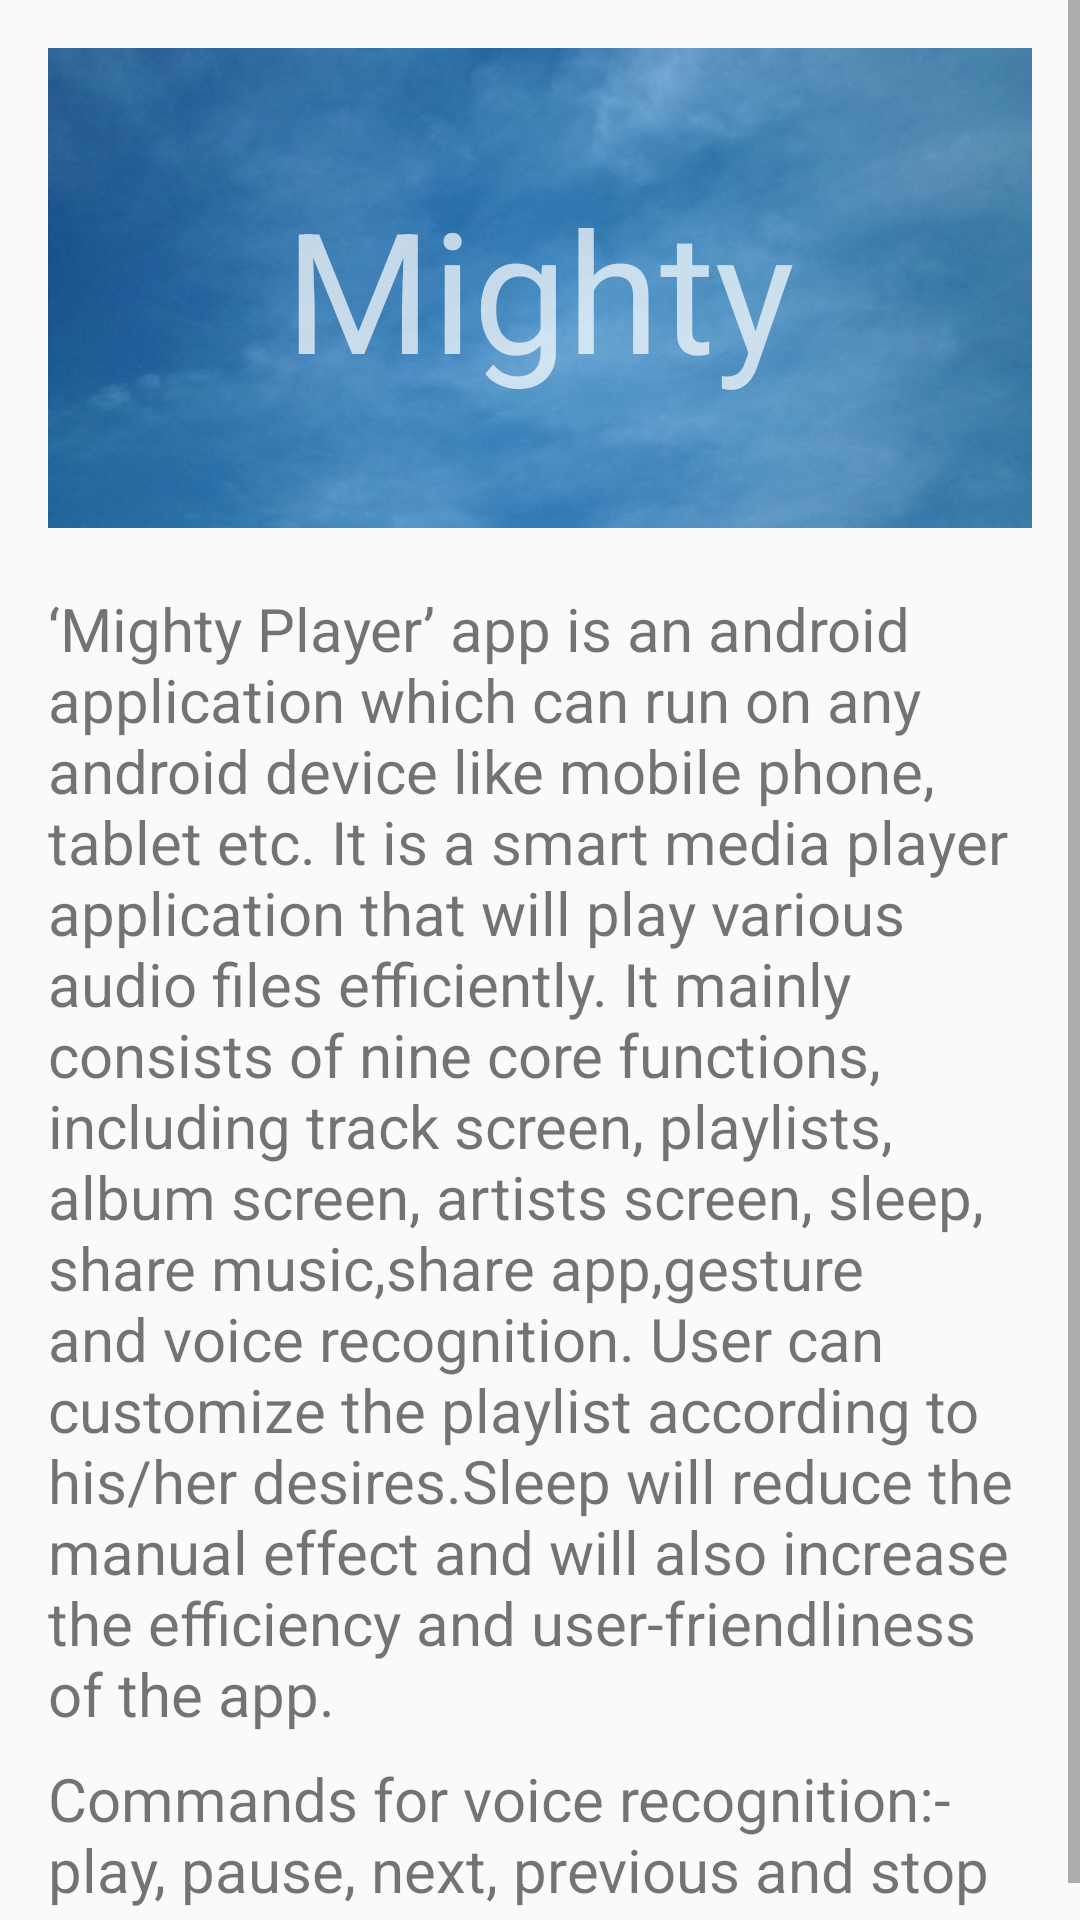

Write the Android layout XML for this screen, with the resource values it uses.
<!-- AndroidManifest.xml: application theme AppTheme -->
<!-- res/layout/activity_about.xml -->
<?xml version="1.0" encoding="utf-8"?>
<ScrollView android:layout_width="match_parent"
    android:layout_height="match_parent"
    xmlns:android="http://schemas.android.com/apk/res/android">
<RelativeLayout xmlns:android="http://schemas.android.com/apk/res/android"

    android:layout_width="match_parent"
    android:layout_height="match_parent"
    xmlns:tools="http://schemas.android.com/tools"
    android:paddingBottom="@dimen/activity_vertical_margin"
    android:paddingLeft="@dimen/activity_horizontal_margin"
    android:paddingRight="@dimen/activity_horizontal_margin"
    android:paddingTop="@dimen/activity_vertical_margin"
    tools:context="com.example.sankalp.muxicplayer.AboutActivity">
    <include
        android:id="@+id/nav_head"
        layout="@layout/nav_header" />
    <TextView
        android:layout_width="match_parent"
        android:layout_height="wrap_content"
        android:layout_below="@+id/nav_head"
        android:layout_marginTop="20dp"
        android:text="@string/about_app"
        android:layout_centerInParent="true"
        android:textSize="20sp"
        android:id="@+id/onetext"
        />
    <TextView
        android:layout_width="match_parent"
        android:layout_height="wrap_content"
        android:layout_below="@+id/onetext"
        android:layout_marginTop="8dp"
        android:layout_centerInParent="true"
        android:textSize="20sp"
        android:text="@string/commands"/>
</RelativeLayout>
    </ScrollView>
<!-- res/layout/nav_header.xml (included above) -->
<?xml version="1.0" encoding="utf-8"?>
<FrameLayout xmlns:android="http://schemas.android.com/apk/res/android"
    android:layout_width="match_parent"
    android:layout_height="160dp"
    android:background="@drawable/ic_back"
    android:theme="@style/ThemeOverlay.AppCompat.Dark">

    <TextView
        android:layout_width="wrap_content"
        android:layout_height="wrap_content"
        android:layout_gravity="center"
        android:text="@string/app_name"
        android:textSize="56sp" />
</FrameLayout>
<!-- resources referenced by this layout -->
<resources>
  <dimen name="activity_horizontal_margin">16dp</dimen>
  <dimen name="activity_vertical_margin">16dp</dimen>
  <!-- drawable ic_back: jpg bitmap (drawable-hdpi, 9497 bytes) -->
  <string name="about_app">‘Mighty Player’ app is an android application which can run on
          any android device like mobile phone, tablet etc. It is a smart media player
          application that will play various audio files efficiently. It mainly consists of
          nine core functions, including track screen, playlists, album screen, artists
          screen, sleep, share music,share app,gesture and voice recognition. User can customize the playlist according to his/her desires.Sleep will reduce
          the manual effect and will also increase the efficiency and user-friendliness of the app.</string>
  <string name="app_name">Mighty</string>
  <string name="commands">Commands for voice recognition:-
  play, pause, next, previous and stop</string>
  <style name="AppTheme" parent="AppTheme.Base">
      </style>
  <style name="AppTheme.Base" parent="Theme.AppCompat.Light.NoActionBar" />
</resources>
